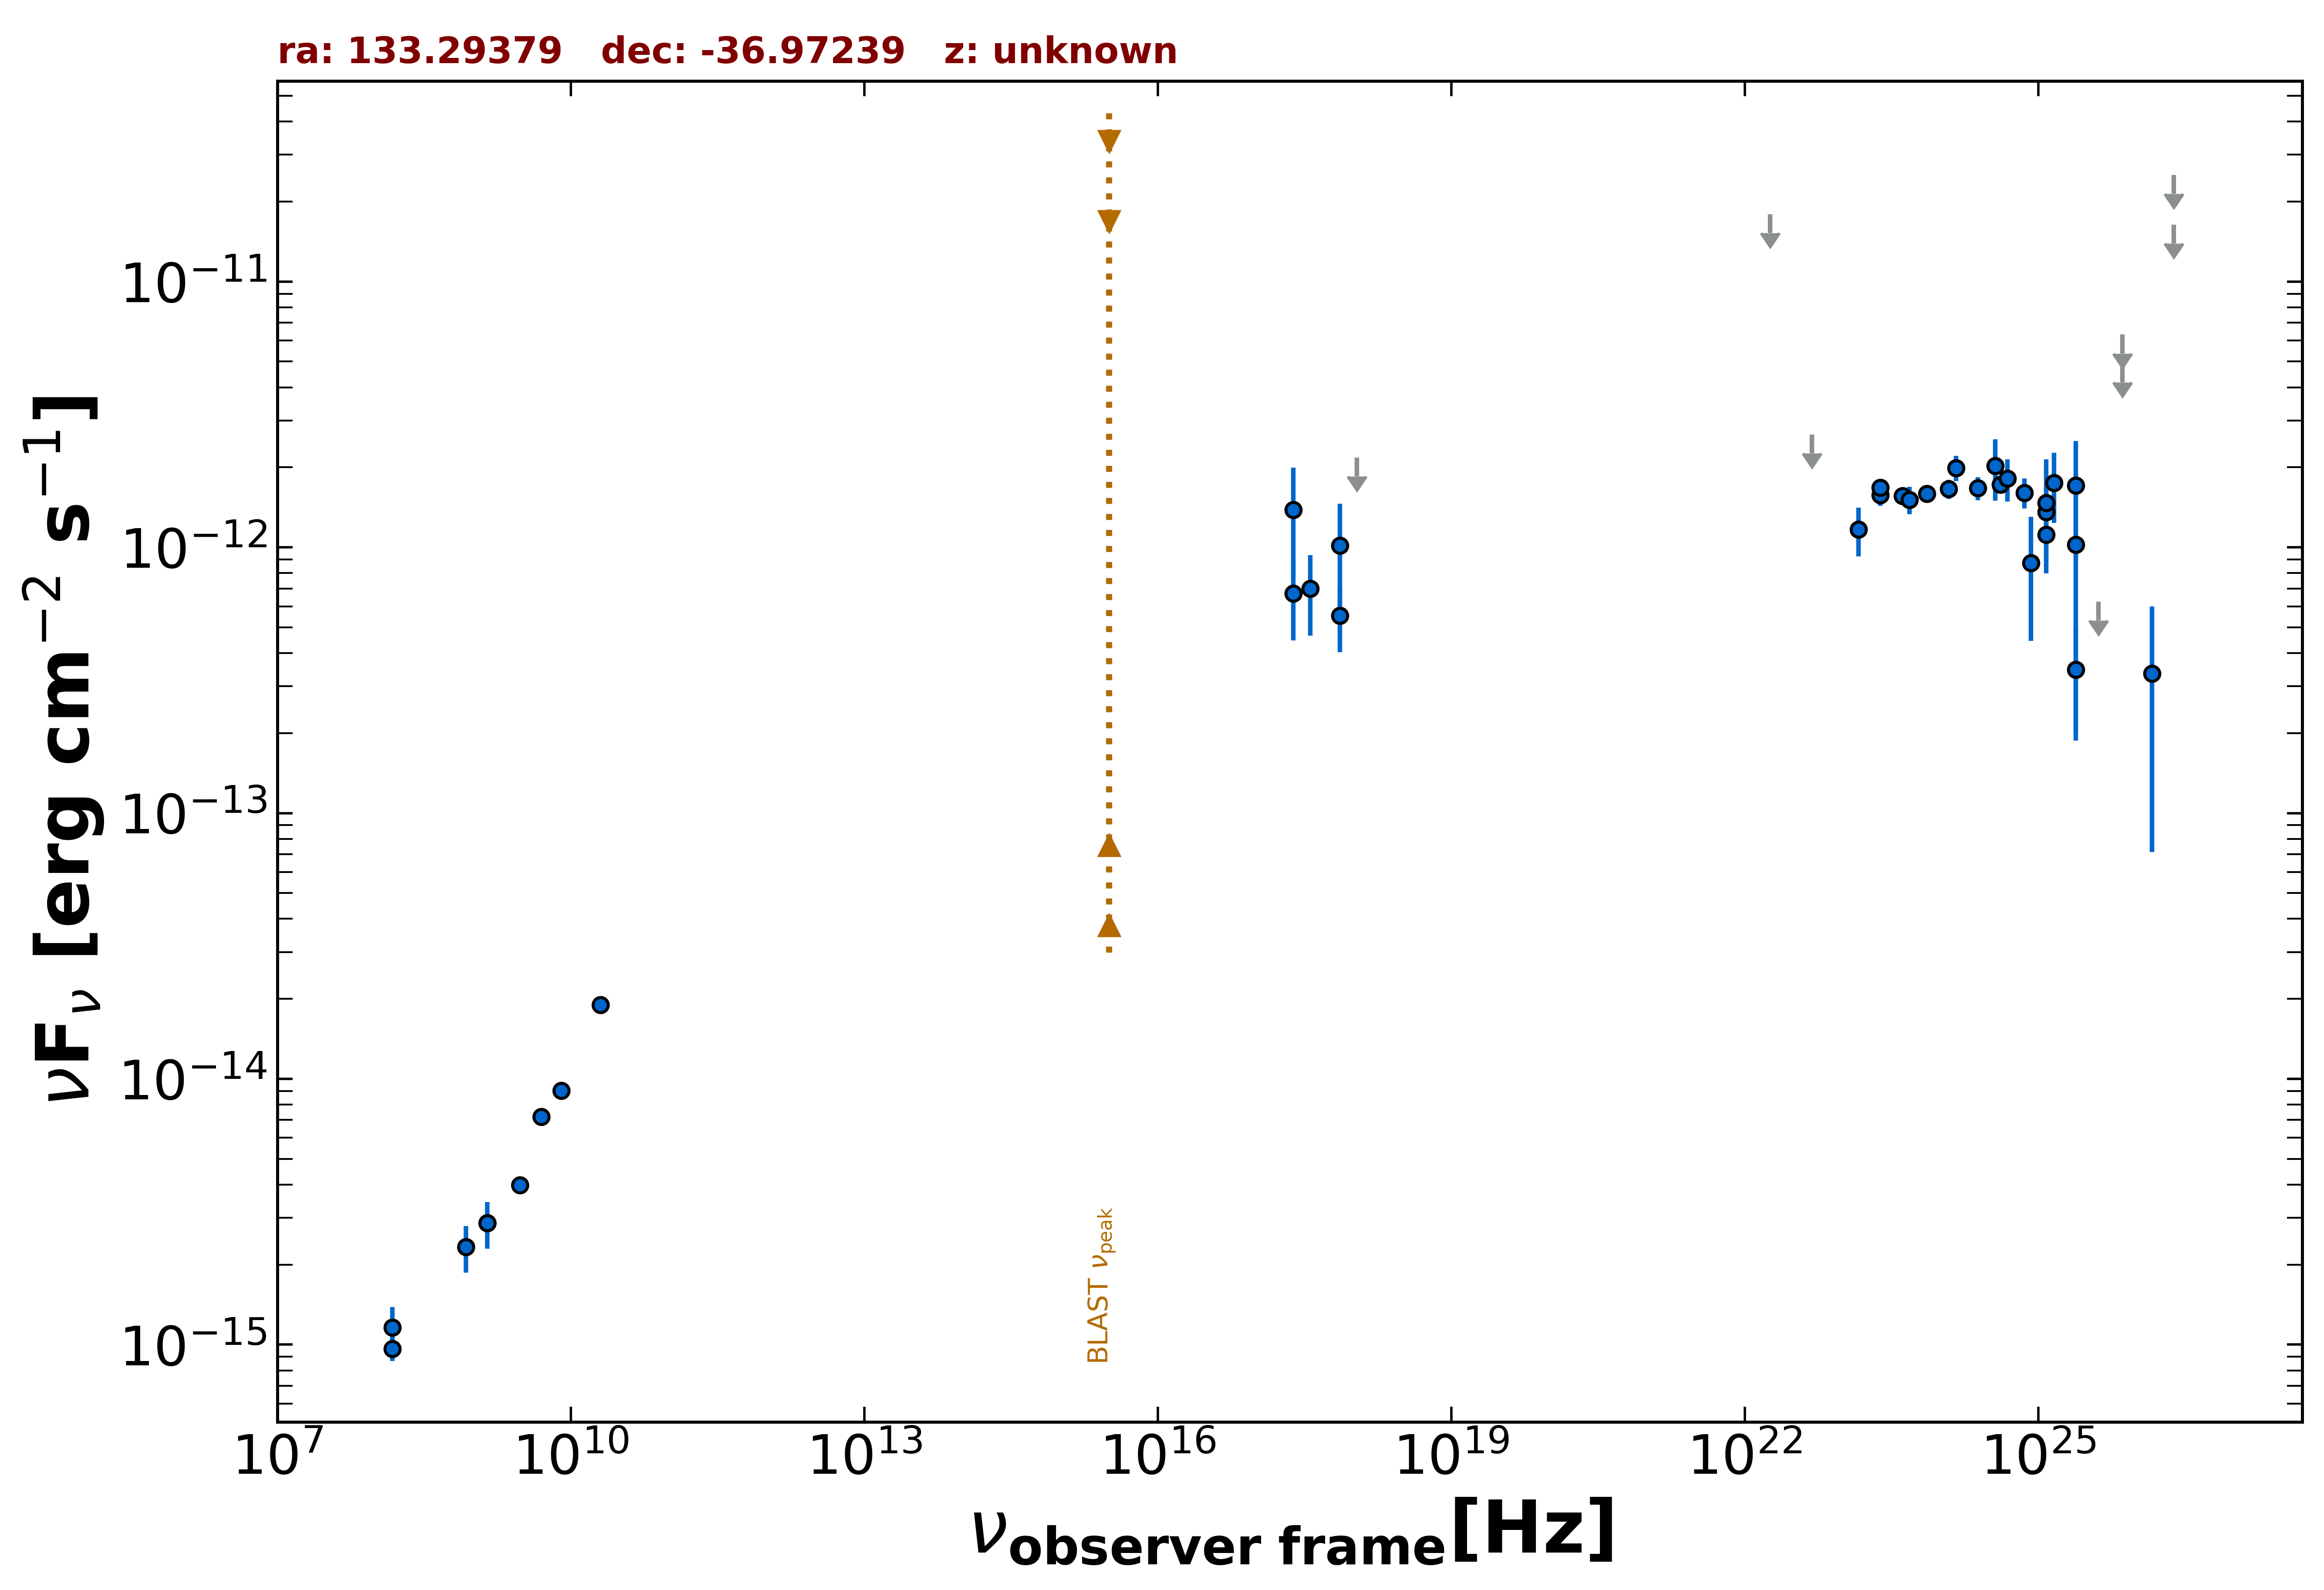

The table this chart was drawn from, first rows:
freq., flux, err_flux, MJD_start, MJD_end, flag, catalog, reference
1.400e+09, 2.871e-15, 8.650e-17, 55000, 55000, , NVSS, Condon et al. 1998  AJ  115  1693
3.000e+09, 3.977e-15, 4.650e-17, 55000, 55000, , VLASSQL, Gordon et al. 2021  ApJS  255  30
2.418e+17, 1.382e-12, 6.135e-13, 55000, 55000, , XMMSL2, Saxton et al. 2008  A&A  480  611
7.253e+17, 1.017e-12, 4.412e-13, 55000, 55000, , XMMSL2, Saxton et al. 2008  A&A  480  611
2.418e+17, 6.719e-13, 2.260e-13, 58944, 58944, , 1OUSX, Giommi et al. in preparation
3.627e+17, 6.997e-13, 2.354e-13, 58944, 58944, , 1OUSX, Giommi et al. in preparation
7.253e+17, 5.534e-13, 1.511e-13, 58944, 58944, , 1OUSX, Giommi et al. in preparation
1.088e+18, 2.174e-12, 0.000e+00, 58944, 58944, UL, 1OUSX, Giommi et al. in preparation
1.500e+08, 9.641e-16, 9.620e-17, 55000, 55000, , TGSS150, Intema et al. 2017  A&A  598  A781
5.000e+09, 7.200e-15, 3.500e-16, 55000, 55000, , AT20G, Murphy et al. 2010  MNRAS  402  2403
8.000e+09, 9.040e-15, 4.800e-16, 55000, 55000, , AT20G, Murphy et al. 2010  MNRAS  402  2403
2.000e+10, 1.900e-14, 1.000e-15, 55000, 55000, , AT20G, Murphy et al. 2010  MNRAS  402  2403
2.418e+23, 1.572e-12, 1.390e-13, 55000, 55000, , 2BIGB, Arsioli et al. 2020  MNRAS  493  2438
4.110e+23, 1.561e-12, 9.700e-14, 55000, 55000, , 2BIGB, Arsioli et al. 2020  MNRAS  493  2438
7.254e+23, 1.592e-12, 9.700e-14, 55000, 55000, , 2BIGB, Arsioli et al. 2020  MNRAS  493  2438
1.209e+24, 1.660e-12, 1.380e-13, 55000, 55000, , 2BIGB, Arsioli et al. 2020  MNRAS  493  2438
2.418e+24, 1.668e-12, 1.670e-13, 55000, 55000, , 2BIGB, Arsioli et al. 2020  MNRAS  493  2438
4.111e+24, 1.724e-12, 1.280e-13, 55000, 55000, , 2BIGB, Arsioli et al. 2020  MNRAS  493  2438
7.254e+24, 1.606e-12, 2.090e-13, 55000, 55000, , 2BIGB, Arsioli et al. 2020  MNRAS  493  2438
1.209e+25, 1.358e-12, 3.200e-13, 55000, 55000, , 2BIGB, Arsioli et al. 2020  MNRAS  493  2438
2.418e+25, 1.024e-12, 8.192e-13, 55000, 55000, , 2BIGB, Arsioli et al. 2020  MNRAS  493  2438
4.110e+25, 6.250e-13, 0.000e+00, 55000, 55000, UL, 2BIGB, Arsioli et al. 2020  MNRAS  493  2438
1.209e+25, 1.471e-12, 6.723e-13, 55000, 55000, , 2FHL, Ackermann et al. 2016  ApJS  222  1
2.418e+25, 3.464e-13, 1.590e-13, 55000, 55000, , 2FHL, Ackermann et al. 2016  ApJS  222  1
7.253e+25, 6.317e-12, 0.000e+00, 55000, 55000, UL, 2FHL, Ackermann et al. 2016  ApJS  222  1
2.418e+26, 2.515e-11, 0.000e+00, 55000, 55000, UL, 2FHL, Ackermann et al. 2016  ApJS  222  1
1.209e+25, 1.116e-12, 2.296e-13, 55000, 55000, , 3FHL, The Fermi-LAT Collaboration 2017  ApJS  …
3.627e+24, 2.025e-12, 5.285e-13, 55000, 55000, , 3FHL, The Fermi-LAT Collaboration 2017  ApJS  …
8.462e+24, 8.747e-13, 4.299e-13, 55000, 55000, , 3FHL, The Fermi-LAT Collaboration 2017  ApJS  …
2.418e+25, 1.712e-12, 8.005e-13, 55000, 55000, , 3FHL, The Fermi-LAT Collaboration 2017  ApJS  …
7.253e+25, 4.909e-12, 0.000e+00, 55000, 55000, UL, 3FHL, The Fermi-LAT Collaboration 2017  ApJS  …
2.418e+26, 1.635e-11, 0.000e+00, 55000, 55000, UL, 3FHL, The Fermi-LAT Collaboration 2017  ApJS  …
2.418e+23, 1.678e-12, 1.165e-13, 55000, 55000, , 4FGL-DR3, The Fermi-LAT Collaboration 2022  arXiv:…
1.813e+22, 1.794e-11, 0.000e+00, 55000, 55000, UL, 4FGL-DR3, The Fermi-LAT Collaboration 2022  arXiv:…
4.835e+22, 2.654e-12, 0.000e+00, 55000, 55000, UL, 4FGL-DR3, The Fermi-LAT Collaboration 2022  arXiv:…
1.451e+23, 1.166e-12, 2.430e-13, 55000, 55000, , 4FGL-DR3, The Fermi-LAT Collaboration 2022  arXiv:…
4.835e+23, 1.510e-12, 1.785e-13, 55000, 55000, , 4FGL-DR3, The Fermi-LAT Collaboration 2022  arXiv:…
1.451e+24, 1.989e-12, 2.170e-13, 55000, 55000, , 4FGL-DR3, The Fermi-LAT Collaboration 2022  arXiv:…
4.835e+24, 1.814e-12, 3.275e-13, 55000, 55000, , 4FGL-DR3, The Fermi-LAT Collaboration 2022  arXiv:…
1.451e+25, 1.751e-12, 5.160e-13, 55000, 55000, , 4FGL-DR3, The Fermi-LAT Collaboration 2022  arXiv:…
1.451e+26, 3.352e-13, 2.638e-13, 55000, 55000, , 4FGL-DR3, The Fermi-LAT Collaboration 2022  arXiv:…
7.254e+24, 1.606e-12, 2.090e-13, 55000, 55000, , DEBL, EBL-corrected flux
1.209e+25, 1.358e-12, 3.205e-13, 55000, 55000, , DEBL, EBL-corrected flux
2.418e+25, 1.026e-12, 8.205e-13, 55000, 55000, , DEBL, EBL-corrected flux
1.209e+25, 1.510e-12, 6.899e-13, 55000, 55000, , DEBL, EBL-corrected flux
2.418e+25, 3.470e-13, 1.593e-13, 55000, 55000, , DEBL, EBL-corrected flux
1.209e+25, 1.116e-12, 2.300e-13, 55000, 55000, , DEBL, EBL-corrected flux
8.462e+24, 8.748e-13, 4.299e-13, 55000, 55000, , DEBL, EBL-corrected flux
2.418e+25, 1.714e-12, 8.015e-13, 55000, 55000, , DEBL, EBL-corrected flux
4.835e+24, 1.814e-12, 3.275e-13, 55000, 55000, , DEBL, EBL-corrected flux
1.451e+25, 1.752e-12, 5.160e-13, 55000, 55000, , DEBL, EBL-corrected flux
1.451e+26, 3.434e-13, 2.703e-13, 55000, 55000, , DEBL, EBL-corrected flux
1.400e+09, 2.870e-15, 5.740e-16, 55000, 55000, , SPECFINDV3, Stein et al.  2021  A&A  655  A17
8.430e+08, 2.327e-15, 4.635e-16, 55000, 55000, , SPECFINDV3, Stein et al.  2021  A&A  655  A17
1.500e+08, 1.158e-15, 2.250e-16, 55000, 55000, , SPECFINDV3, Stein et al.  2021  A&A  655  A17
